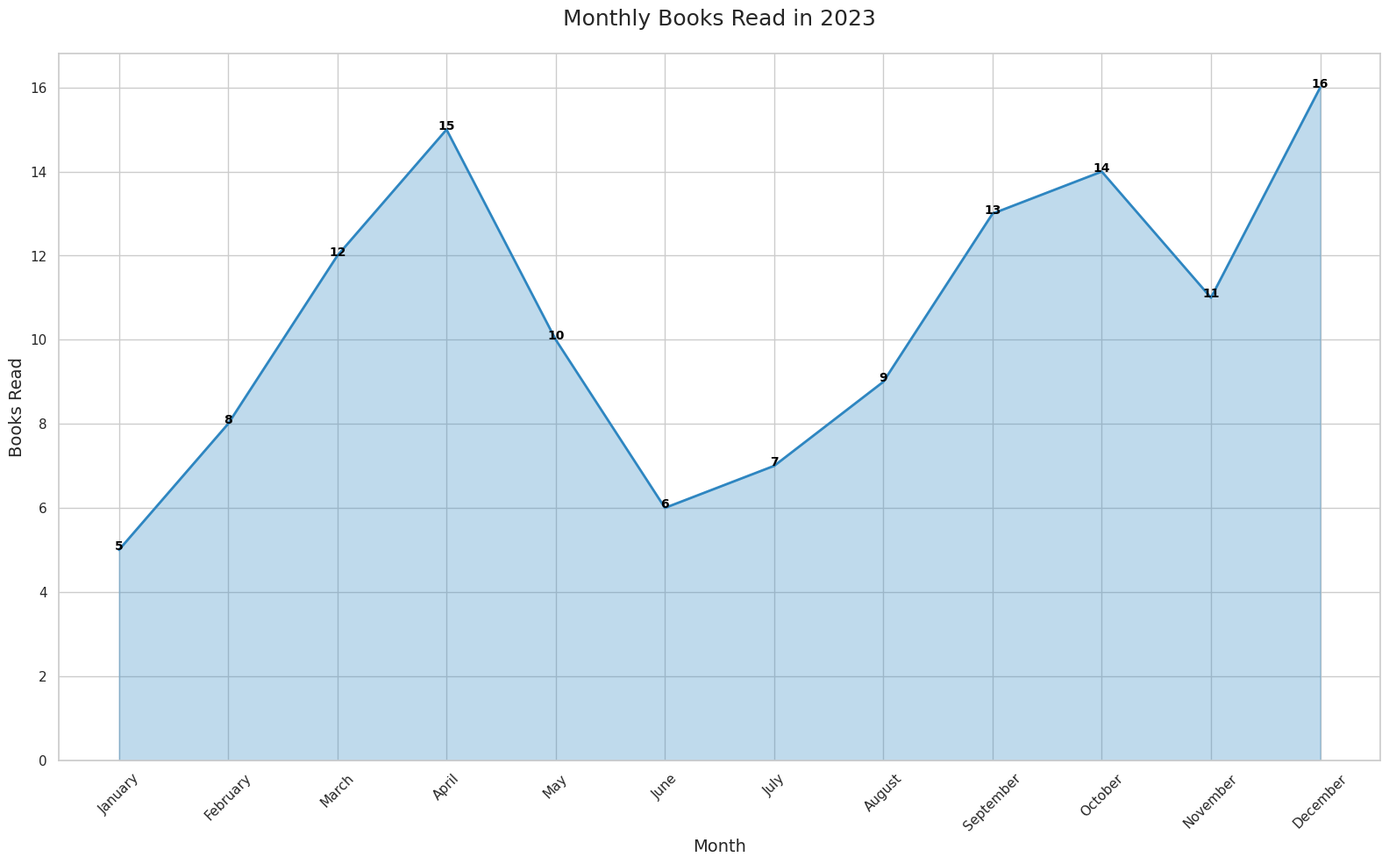

Recreate this plot in Python.

import pandas as pd
import seaborn as sns
import matplotlib.pyplot as plt

data = {
    'Month': ['January', 'February', 'March', 'April', 'May', 'June', 'July', 
              'August', 'September', 'October', 'November', 'December'],
    'Books_Read': [5, 8, 12, 15, 10, 6, 7, 9, 13, 14, 11, 16]
}

df = pd.DataFrame(data)

months_order = ['January', 'February', 'March', 'April', 'May', 'June', 
                'July', 'August', 'September', 'October', 'November', 'December']
df['Month'] = pd.Categorical(df['Month'], categories=months_order, ordered=True)

plt.figure(figsize=(16, 10))
sns.set_theme(style="whitegrid")
ax = sns.lineplot(data=df, x='Month', y='Books_Read', color='#2E86C1', lw=2)
ax.fill_between(df.Month, df.Books_Read, color='#2E86C1', alpha=0.3)

for line in range(0, df.shape[0]):
     ax.text(df.Month[line], df.Books_Read[line], df.Books_Read[line], 
             horizontalalignment='center', size='small', color='black', weight='semibold')

ax.set_title('Monthly Books Read in 2023', fontsize=18, y=1.03)
ax.set_xlabel('Month', fontsize=14)
ax.set_ylabel('Books Read', fontsize=14)
ax.set(ylim=(0, None))

plt.xticks(rotation=45)
plt.tight_layout()
plt.show()
